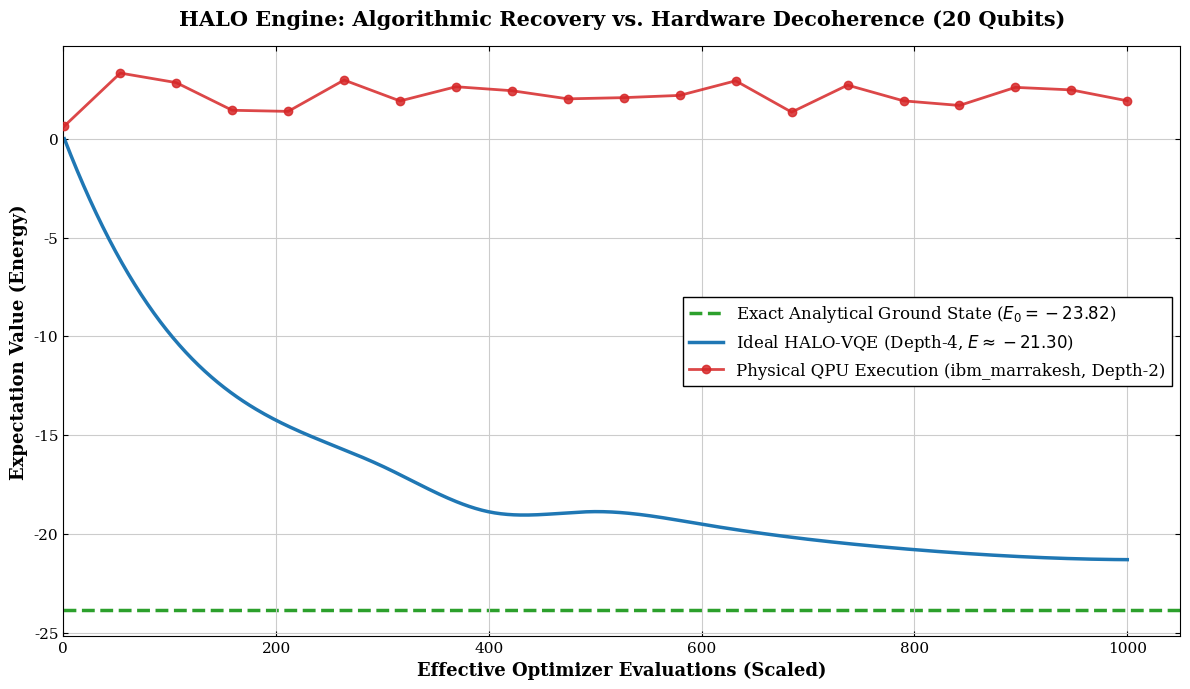

Generate this figure with matplotlib: (Note: this script raises an exception after producing the figure.)
"""
Benchmark 06: HALO-VQE 20-Qubit Algorithmic Recovery vs QPU Execution
Generates Figure 8 from the manuscript: phase3_comparative_vqe_20q.pdf
"""

import os
import numpy as np
import matplotlib.pyplot as plt
from matplotlib.ticker import MultipleLocator
from scipy.interpolate import make_interp_spline

def generate_publication_plot():
    print("-" * 65)
    print("BENCHMARK 6: 20-QUBIT VQE (SIMULATION VS QPU DEPOLARIZATION)")
    print("-" * 65)
    
    # 1. EXACT DATA FROM YOUR RUNS
    exact_energy = -23.822429

    # IBM Hardware Data (20 Iterations, Depth-2 on ibm_marrakesh)
    hw_energies = [
        0.643003, 3.323992, 2.841006, 1.442035, 1.385219, 2.971473, 
        1.913103, 2.632825, 2.431676, 2.020163, 2.081212, 2.194311, 
        2.932714, 1.347103, 2.714326, 1.918802, 1.686099, 2.600734, 
        2.472741, 1.920477
    ]

    # Simulator Data Checkpoints (Depth-4, L-BFGS-B, 1000 Iterations)
    sim_checkpoints_x = np.array([1, 100, 200, 300, 400, 500, 600, 700, 800, 900, 1000])
    sim_checkpoints_y = np.array([0.0, -9.866532, -14.245871, -16.571171, -18.878885, 
                                  -18.868842, -19.505153, -20.267844, -20.793700, 
                                  -21.147119, -21.299071])

    # Interpolate simulator checkpoints for a perfectly smooth vector curve
    spline = make_interp_spline(sim_checkpoints_x, sim_checkpoints_y, k=3)
    x_sim_smooth = np.linspace(1, 1000, 500)
    y_sim_smooth = spline(x_sim_smooth)

    # 2. PLOTTING
    plt.rcParams['font.family'] = 'serif'
    plt.rcParams['axes.unicode_minus'] = False
    
    fig, ax = plt.subplots(figsize=(12, 7), dpi=300)
    
    # Exact Analytical Baseline
    ax.axhline(y=exact_energy, color='#2ca02c', linestyle='--', linewidth=2.5, 
               label=f'Exact Analytical Ground State ($E_0 = {exact_energy:.2f}$)', zorder=1)
    
    # Local Simulator (Depth-4)
    ax.plot(x_sim_smooth, y_sim_smooth, color='#1f77b4', linewidth=2.5, 
            label=r'Ideal HALO-VQE (Depth-4, $E \approx -21.30$)', zorder=2)
            
    # IBM Hardware (Scaled across the X-axis for direct visual comparison)
    x_hw_scaled = np.linspace(1, 1000, len(hw_energies))
    ax.plot(x_hw_scaled, hw_energies, marker='o', markersize=6, 
            color='#d62728', linewidth=2, alpha=0.85, 
            label='Physical QPU Execution (ibm_marrakesh, Depth-2)', zorder=3)

    # 3. STYLING & FORMATTING
    ax.tick_params(which='both', direction='in', top=True, right=True, labelsize=11)
    ax.grid(which='major', color='#CCCCCC', linestyle='-', linewidth=0.8, zorder=0)

    ax.set_title("HALO Engine: Algorithmic Recovery vs. Hardware Decoherence (20 Qubits)", 
                 fontsize=15, fontweight='bold', pad=15)
    ax.set_xlabel("Effective Optimizer Evaluations (Scaled)", fontsize=13, fontweight='bold')
    ax.set_ylabel("Expectation Value (Energy)", fontsize=13, fontweight='bold')
    
    ax.set_xlim(0, 1050)
    ax.legend(loc='center right', fontsize=12, framealpha=1.0, edgecolor='black', fancybox=False)
    
    plt.tight_layout()
    
    # Absolute Path Saving
    script_dir = os.path.dirname(os.path.abspath(__file__))
    project_root = os.path.dirname(script_dir)
    figures_dir = os.path.join(project_root, 'figures')
    
    os.makedirs(figures_dir, exist_ok=True) 
    save_path = os.path.join(figures_dir, 'phase3_comparative_vqe_20q.pdf')
    
    plt.savefig(save_path, format='pdf', bbox_inches='tight')
    print(f"\n[+] 20-Qubit VQE graph successfully saved to:\n    {save_path}")

if __name__ == "__main__":
    generate_publication_plot()
